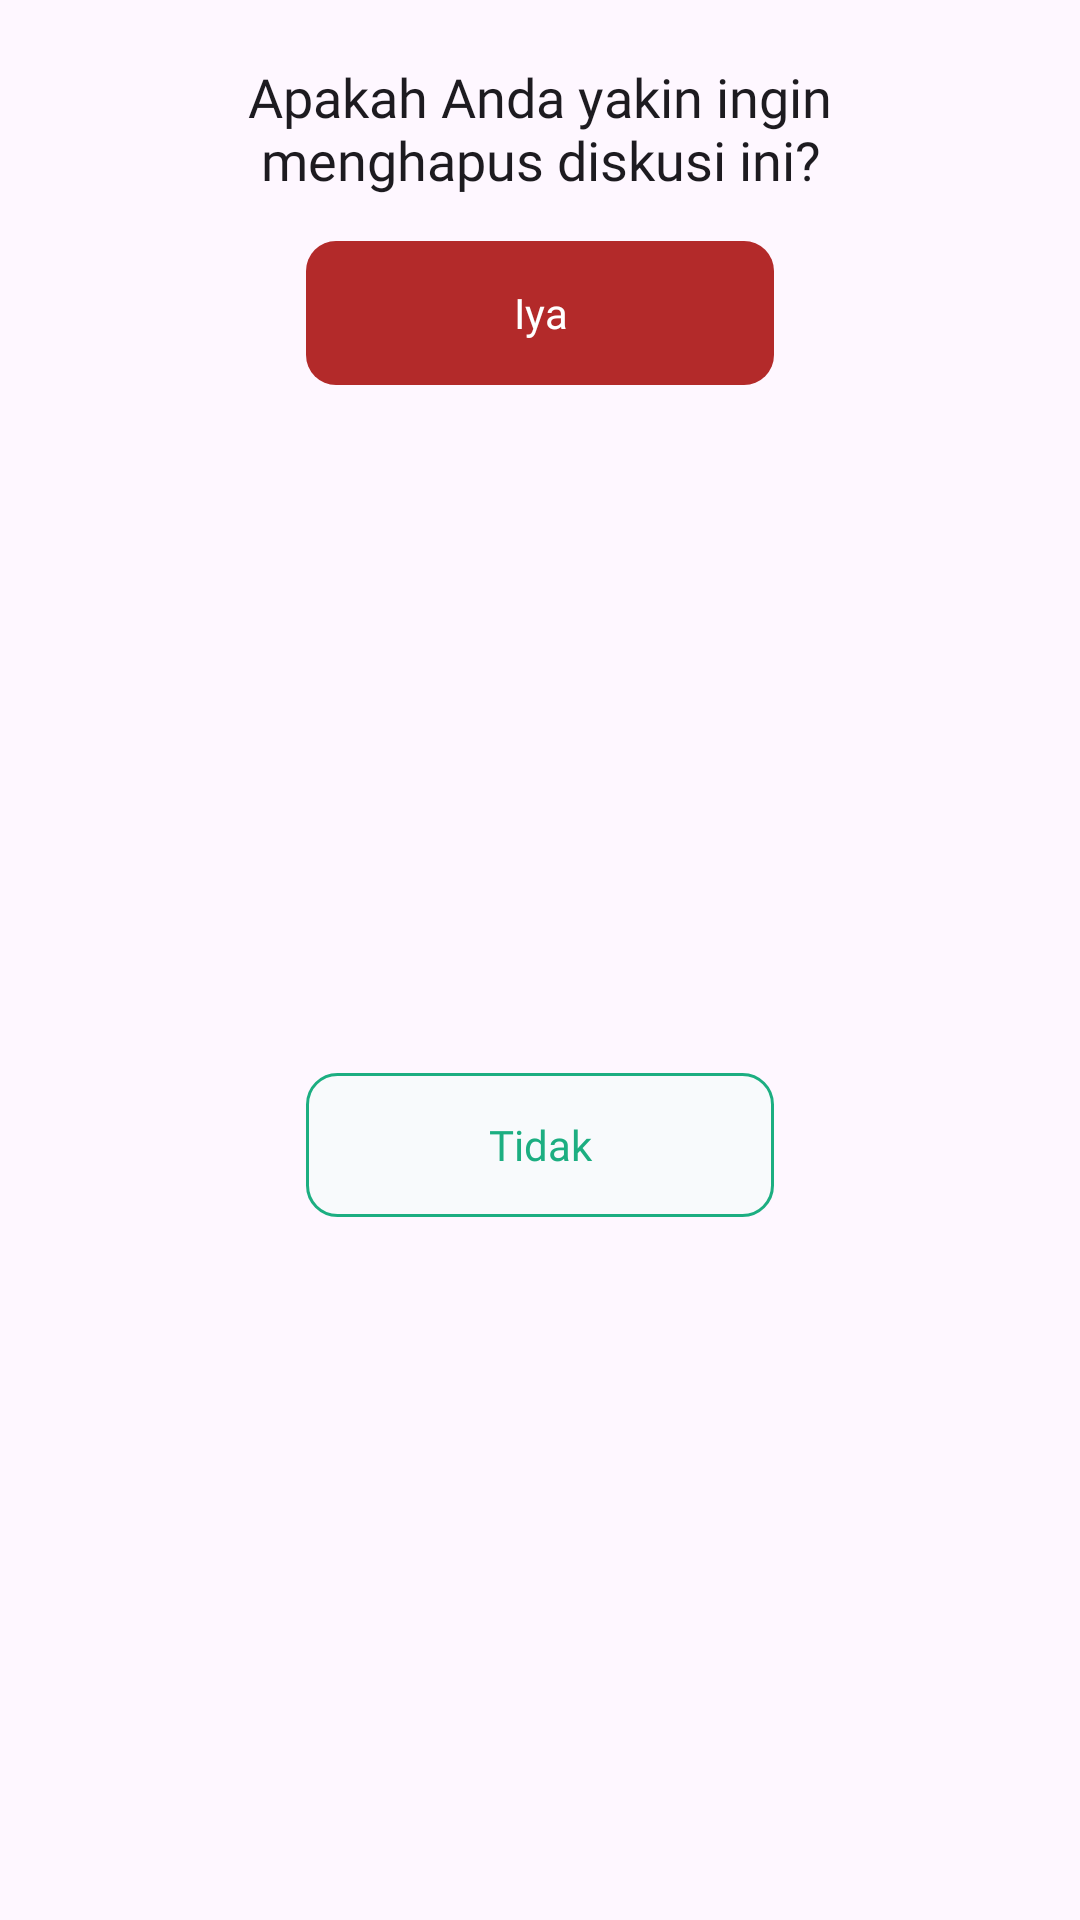

Produce the Android XML layout that renders to this screen, including the resource entries it uses.
<!-- AndroidManifest.xml: application theme Theme.HerbScan -->
<!-- res/layout/pop_up_remove_discussion.xml -->
<?xml version="1.0" encoding="utf-8"?>
<androidx.constraintlayout.widget.ConstraintLayout xmlns:android="http://schemas.android.com/apk/res/android"
    android:layout_width="match_parent"
    android:layout_height="wrap_content"
    xmlns:app="http://schemas.android.com/apk/res-auto"
    android:background="@drawable/bottom_sheet_background"
    android:padding="20dp">

    <TextView
        android:id="@+id/tv_confirm_delete"
        style="@style/TextAppearance.AppCompat.TextLg.Semibold"
        android:layout_width="wrap_content"
        android:layout_height="wrap_content"
        android:text="@string/confirm_delete"
        app:layout_constraintStart_toStartOf="parent"
        app:layout_constraintEnd_toEndOf="parent"
        app:layout_constraintTop_toTopOf="parent" />
    
    <LinearLayout
        android:id="@+id/btn_yes"
        android:layout_width="156dp"
        android:layout_height="48dp"
        android:background="@drawable/custom_yes_button"
        android:layout_marginTop="15dp"
        app:layout_constraintStart_toStartOf="parent"
        app:layout_constraintTop_toBottomOf="@id/tv_confirm_delete"
        app:layout_constraintEnd_toEndOf="parent">
        
        <TextView
            style="@style/TextAppearance.AppCompat.TextSm.Semibold"
            android:layout_width="match_parent"
            android:layout_height="wrap_content"
            android:text="@string/yes"
            android:layout_gravity="center"
            android:textAlignment="center"
            android:textColor="@color/shades_50" />
    </LinearLayout>

    <LinearLayout
        android:id="@+id/btn_no"
        android:layout_width="156dp"
        android:layout_height="48dp"
        android:background="@drawable/custom_no_button"
        android:layout_marginTop="15dp"
        app:layout_constraintStart_toStartOf="parent"
        app:layout_constraintTop_toBottomOf="@id/btn_yes"
        app:layout_constraintBottom_toBottomOf="parent"
        app:layout_constraintEnd_toEndOf="parent">

        <TextView
            style="@style/TextAppearance.AppCompat.TextSm.Semibold"
            android:layout_width="match_parent"
            android:layout_height="wrap_content"
            android:text="@string/no"
            android:layout_gravity="center"
            android:textAlignment="center"
            android:textColor="@color/primary_700" />
    </LinearLayout>
</androidx.constraintlayout.widget.ConstraintLayout>
<!-- resources referenced by this layout -->
<resources>
  <color name="primary_700">#1CAE81</color>
  <color name="shades_50">#FFFFFF</color>
  <!-- drawable custom_no_button (drawable) -->
  <?xml version="1.0" encoding="utf-8"?>
  <shape xmlns:android="http://schemas.android.com/apk/res/android"
      android:shape="rectangle">
      <corners android:radius="10dp" />
      <stroke
          android:width="1dp"
          android:color="@color/primary_700" />
      <solid android:color="@color/neutral_50" />
  </shape>
  <!-- drawable custom_yes_button (drawable) -->
  <?xml version="1.0" encoding="utf-8"?>
  <shape xmlns:android="http://schemas.android.com/apk/res/android"
      android:shape="rectangle">
      <corners android:radius="10dp" />
      <solid android:color="@color/error_700" />
  </shape>
  <string name="confirm_delete">Apakah Anda yakin ingin\n menghapus diskusi ini?</string>
  <string name="no">Tidak</string>
  <string name="yes">Iya</string>
  <style name="TextAppearance.AppCompat.TextLg.Semibold">
          <item name="android:fontFamily">@font/poppins_semibold</item>
      </style>
  <style name="TextAppearance.AppCompat.TextSm.Semibold">
          <item name="android:fontFamily">@font/poppins_semibold</item>
      </style>
  <style name="Theme.HerbScan" parent="Base.Theme.HerbScan" />
  <color name="neutral_50">#F8FAFC</color>
  <color name="error_700">#B32A2A</color>
  <style name="Base.Theme.HerbScan" parent="Theme.Material3.DayNight.NoActionBar">
          <item name="colorPrimary">@color/primary_700</item>
      </style>
</resources>
